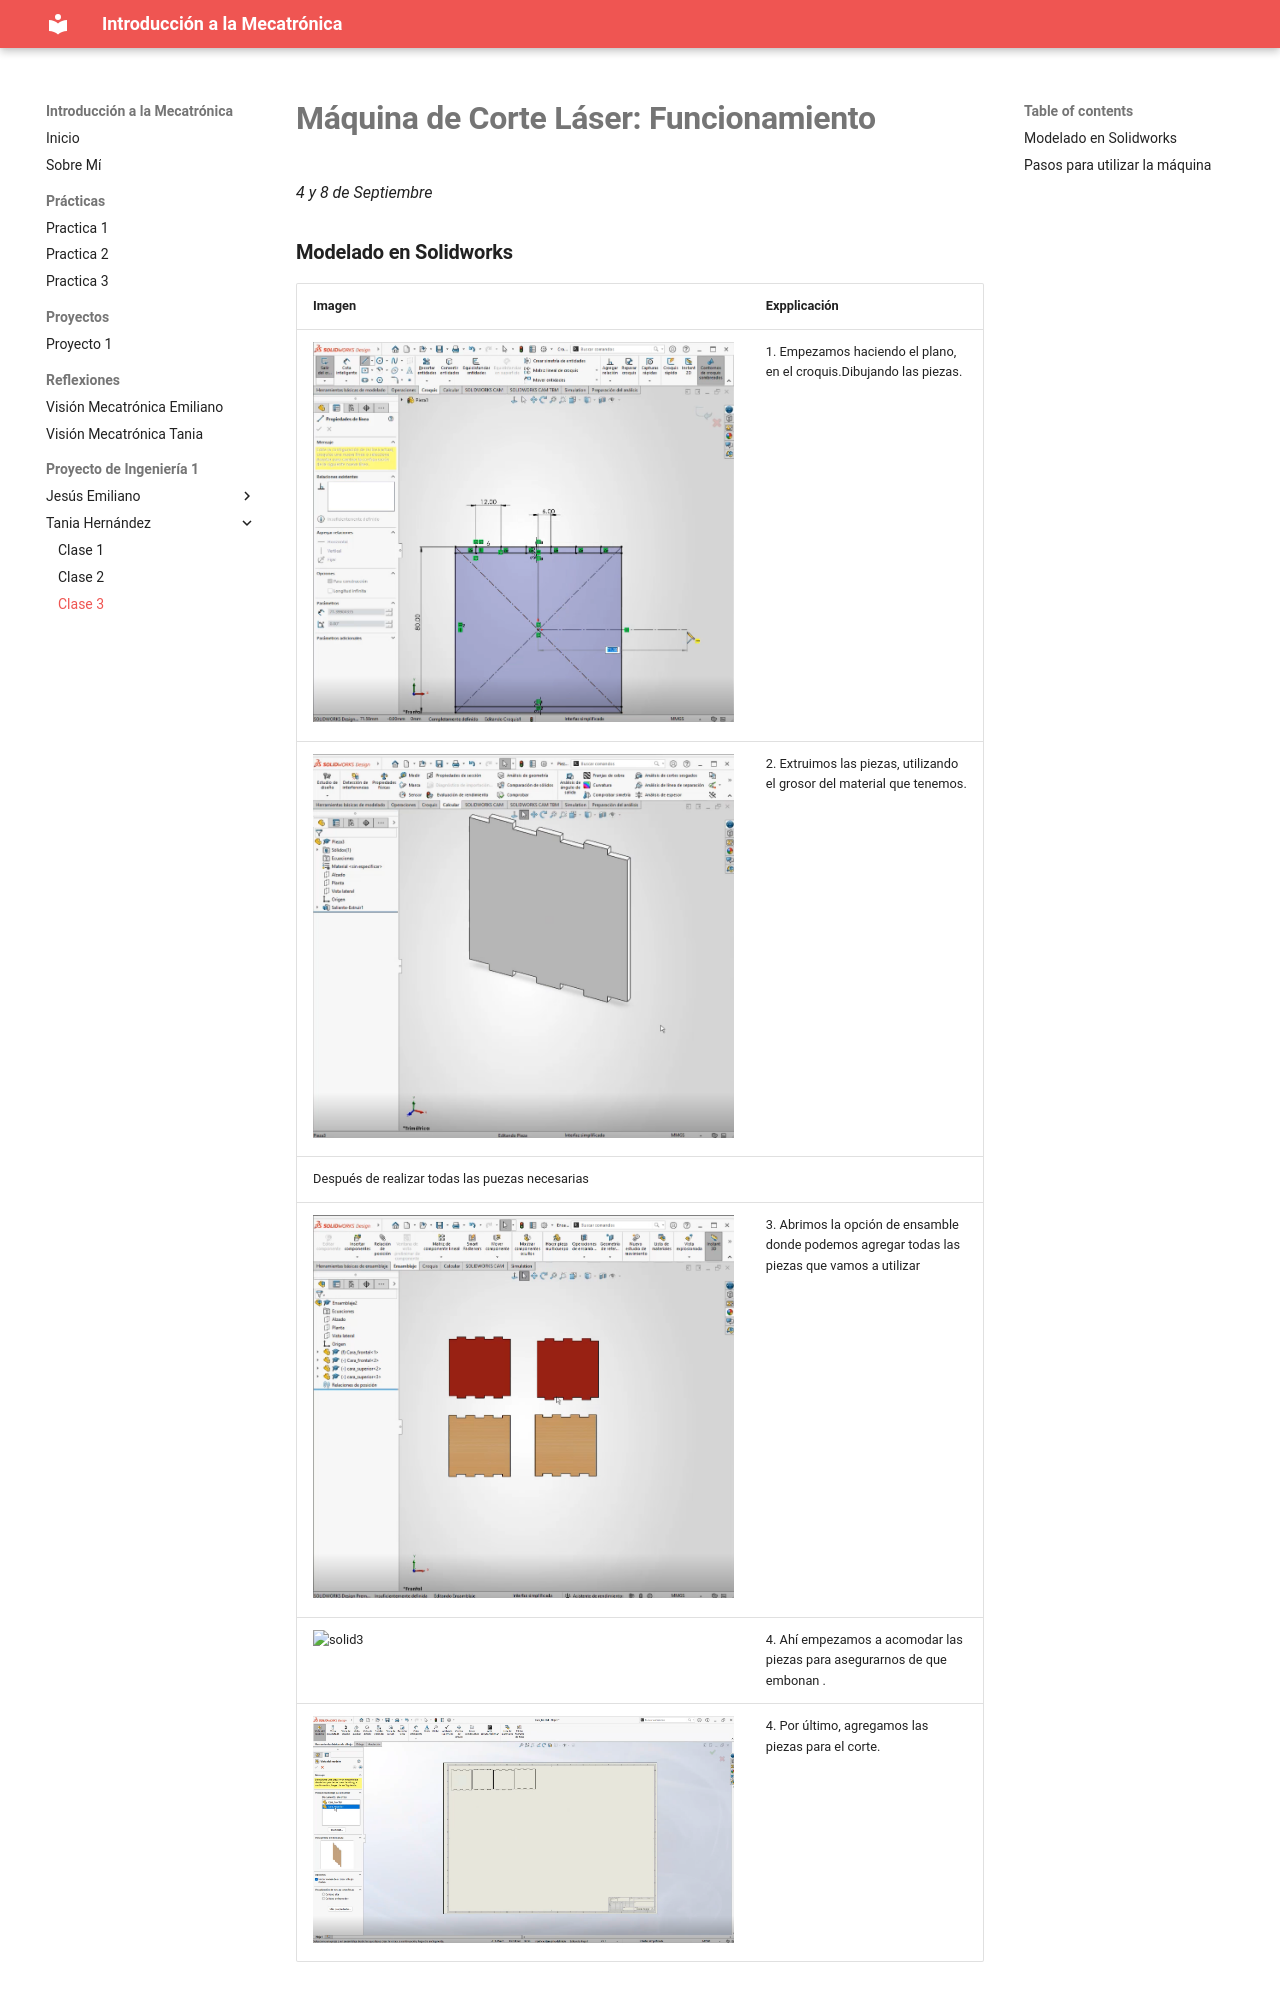

repository: Emidom228/Jesusemirepo · page: ProyectodeIngenieria1/Taniahc/clase3_thc/index.html · generator: mkdocs

# **Máquina de Corte Láser: Funcionamiento**
*4 y 8 de Septiembre*
### **Modelado en Solidworks**
| Imagen | Expplicación |
|--------|-------------|
| ![solid](../../img/solid1.png) | 1. Empezamos haciendo el plano, en el croquis.Dibujando las piezas. |
| ![solid1](../../img/solid2.png) | 2. Extruimos las piezas, utilizando el grosor del material que tenemos. |
| Después de realizar todas las puezas necesarias |
| ![solid2](../../img/solid.png) | 3. Abrimos la opción de ensamble donde podemos agregar todas las piezas que vamos a utilizar  |
| ![solid3](../../img/solid3.png) |4. Ahí empezamos a acomodar las pi
